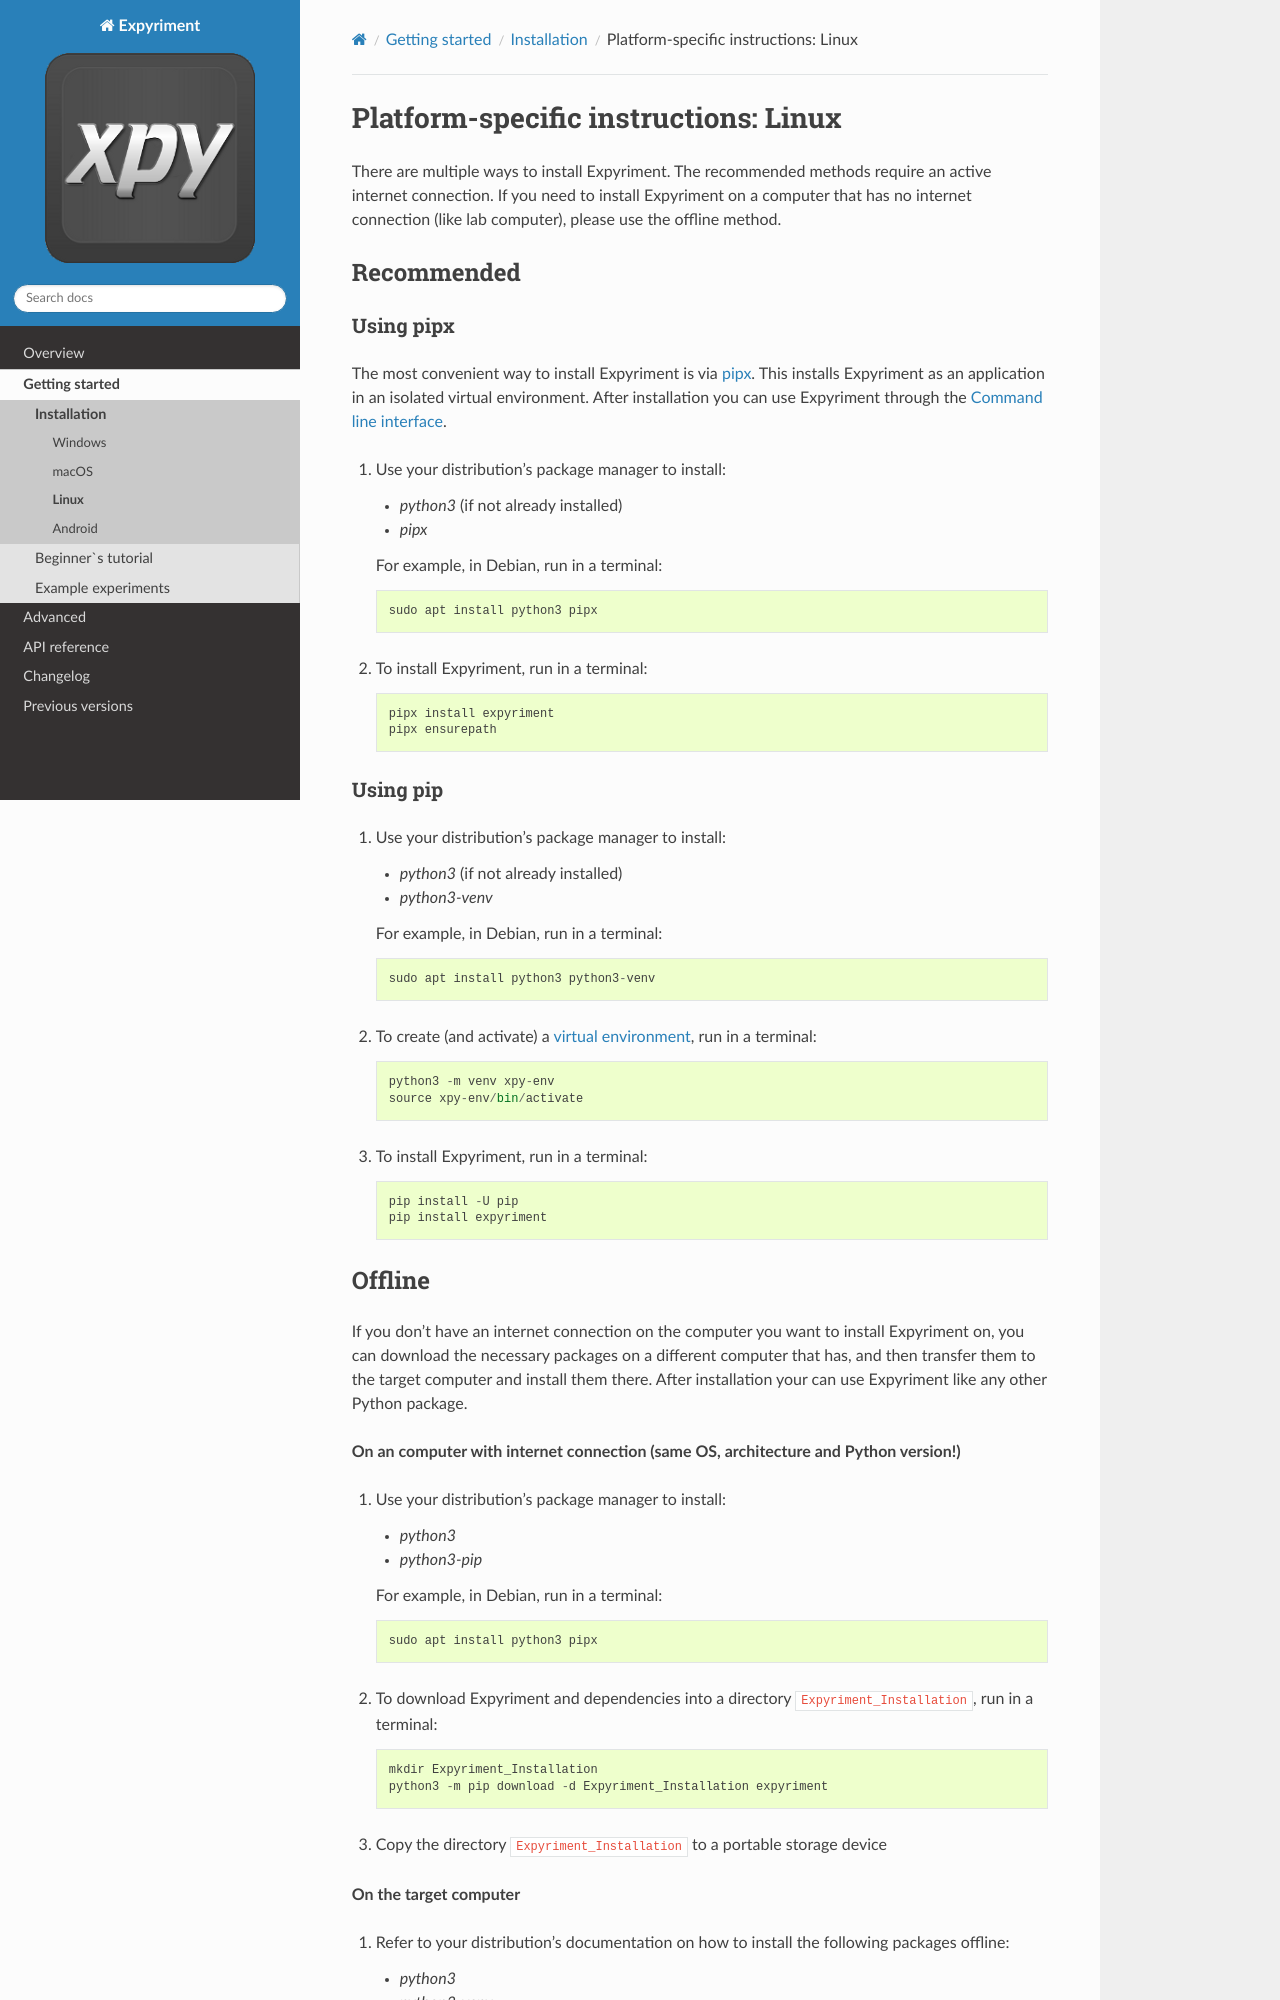

repository: expyriment/documentation · page: Installation.Linux.html · generator: sphinx

.. _Linux:

Platform-specific instructions: Linux
=====================================

There are multiple ways to install Expyriment. The recommended methods
require an active internet connection. If you need to install Expyriment on
a computer that has no internet connection (like lab computer), please use the
offline method.


Recommended
-----------

Using pipx
~~~~~~~~~~

The most convenient way to install Expyriment is via `pipx`_.
This installs Expyriment as an application in an isolated virtual environment.
After installation you can use Expyriment through the :doc:`CommandLineInterface`.

1. Use your distribution's package manager to install:

   * `python3` (if not already installed)
   * `pipx`

   For example, in Debian, run in a terminal:
   ::

       sudo apt install python3 pipx

2. To install Expyriment, run in a terminal:
   ::

       pipx install expyriment
       pipx ensurepath

Using pip
~~~~~~~~~

1. Use your distribution's package manager to install:

   * `python3` (if not already installed)
   * `python3-venv`

   For example, in Debian, run in a terminal:
   ::

       sudo apt install python3 python3-venv

2. To create (and activate) a `virtual environment`_, run in a terminal:
   ::

       python3 -m venv xpy-env
       source xpy-env/bin/activate

3. To install Expyriment, run in a terminal:
   ::

       pip install -U pip
       pip install expyriment
